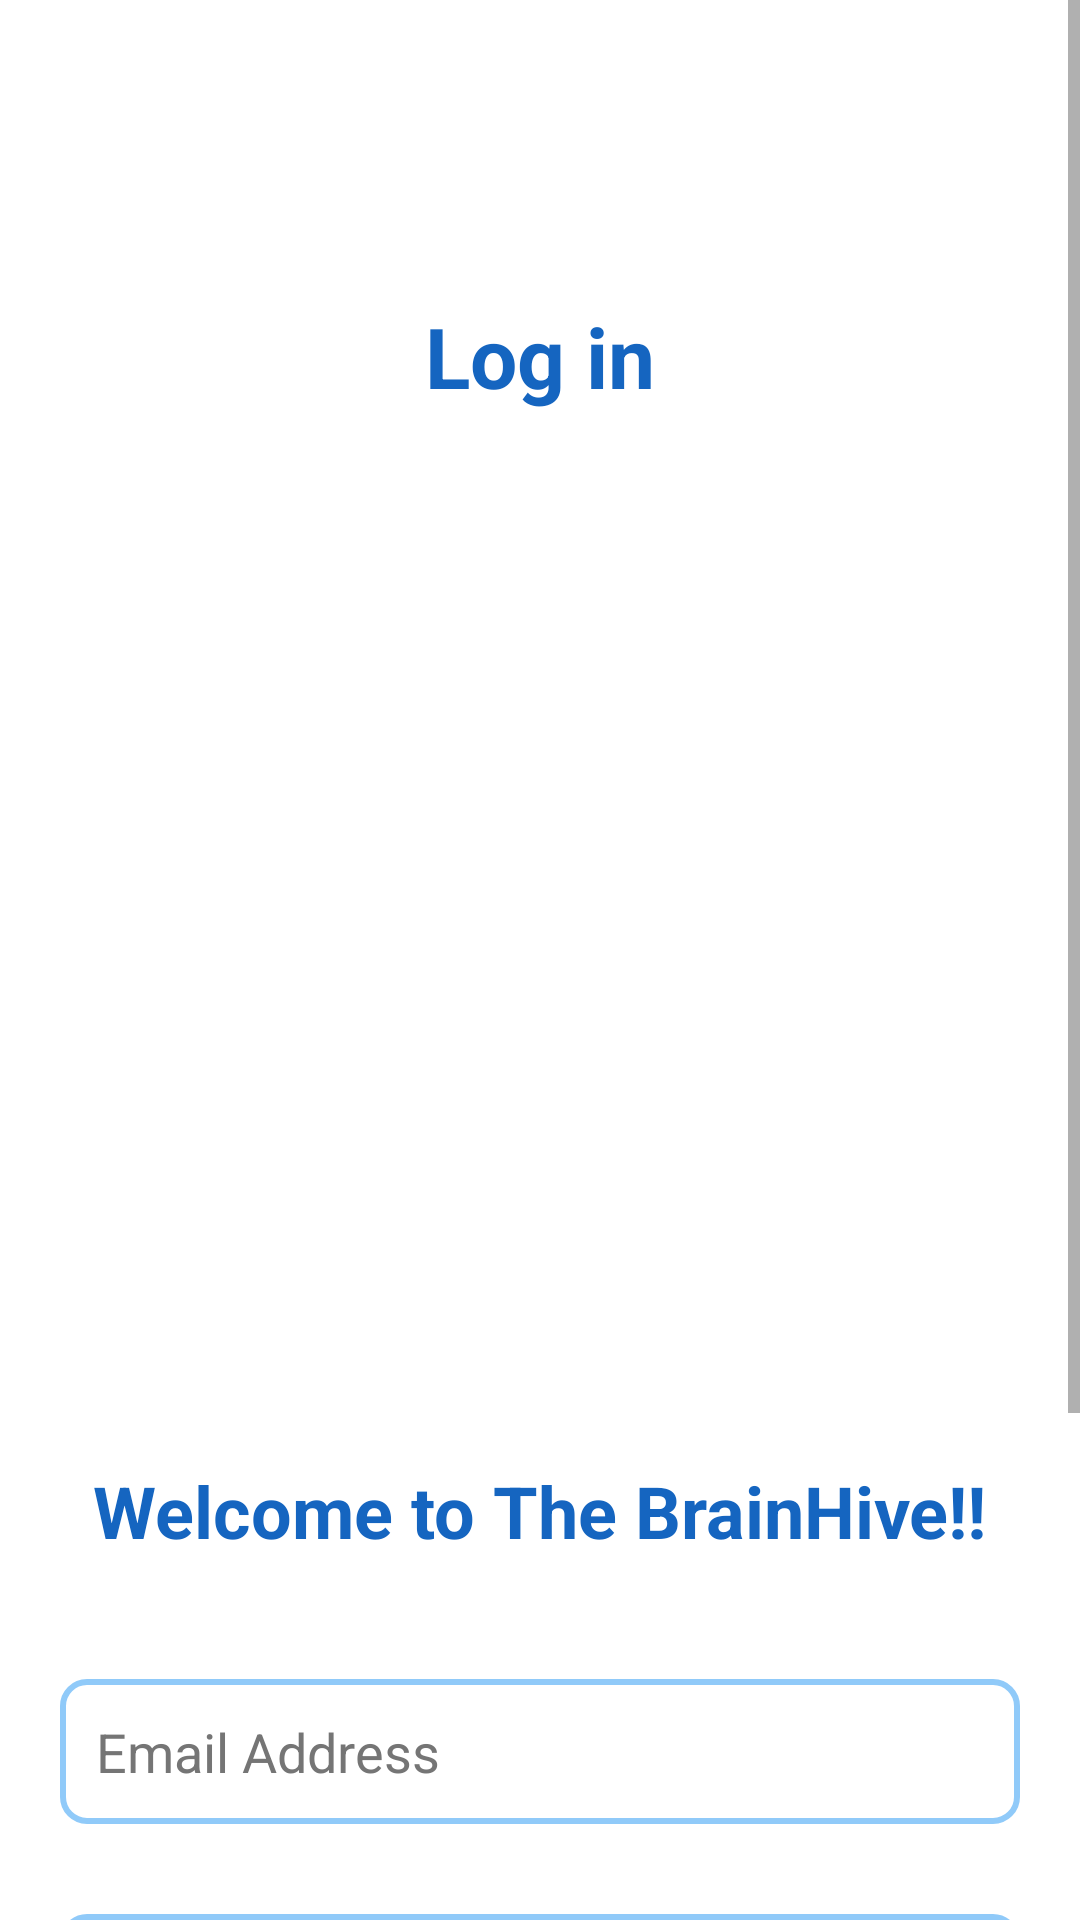

The Android layout XML behind this screen, and the referenced resources:
<!-- AndroidManifest.xml: application theme Theme.Attendance_tracker -->
<!-- res/layout/activity_login.xml -->
<?xml version="1.0" encoding="utf-8"?>
<ScrollView xmlns:android="http://schemas.android.com/apk/res/android"
    xmlns:tools="http://schemas.android.com/tools"
    android:layout_width="match_parent"
    android:layout_height="match_parent"
    android:background="@color/white">

    <RelativeLayout
        android:layout_width="match_parent"
        android:layout_height="wrap_content"
        android:padding="20dp">

        
        <TextView
            android:id="@+id/tvMainTitle"
            android:layout_width="wrap_content"
            android:layout_height="wrap_content"
            android:layout_centerHorizontal="true"
            android:layout_marginTop="80dp"
            android:text="Log in"
            android:textColor="@color/blue_dark"
            android:textSize="28sp"
            android:textStyle="bold" />

        <ImageView
            android:id="@+id/imgLogin"
            android:layout_width="match_parent"
            android:layout_height="250dp"
            android:layout_below="@id/tvMainTitle"
            android:layout_marginTop="30dp"
            android:contentDescription="Login Illustration"
            android:scaleType="fitCenter"
            android:src="@drawable/login" />

        <TextView
            android:id="@+id/tvLoginTitle"
            android:layout_width="wrap_content"
            android:layout_height="wrap_content"
            android:layout_below="@id/imgLogin"
            android:layout_marginTop="70dp"
            android:layout_centerHorizontal="true"
            android:text="Welcome to The BrainHive!!"
            android:textColor="@color/blue_dark"
            android:textSize="24sp"
            android:textStyle="bold" />

        <EditText
            android:id="@+id/etEmail"
            android:layout_width="match_parent"
            android:layout_height="wrap_content"
            android:layout_below="@id/tvLoginTitle"
            android:layout_marginTop="40dp"
            android:background="@drawable/edittext_bg"
            android:hint="Email Address"
            android:padding="12dp"
            android:textColor="@color/black"
            android:textColorHint="@color/gray" />

        <EditText
            android:id="@+id/etPassword"
            android:layout_width="match_parent"
            android:layout_height="wrap_content"
            android:layout_below="@id/etEmail"
            android:layout_marginTop="30dp"
            android:background="@drawable/edittext_bg"
            android:hint="Password"
            android:inputType="textPassword"
            android:padding="12dp"
            android:textColor="@color/black"
            android:textColorHint="@color/gray" />

        <TextView
            android:id="@+id/tvForgotPassword"
            android:layout_width="wrap_content"
            android:layout_height="wrap_content"
            android:layout_below="@id/etPassword"
            android:layout_alignParentEnd="true"
            android:layout_marginTop="10dp"
            android:text="Forgot Password?"
            android:textColor="@color/blue_dark"
            android:textSize="14sp" />

        <Button
            android:id="@+id/btnLogin"
            android:layout_width="match_parent"
            android:layout_height="50dp"
            android:layout_below="@id/tvForgotPassword"
            android:layout_marginTop="40dp"
            android:background="@drawable/button_bg"
            android:text="Log In"
            android:textColor="@color/white"
            android:textSize="18sp" />

        <TextView
            android:id="@+id/tvSignupLink"
            android:layout_width="wrap_content"
            android:layout_height="wrap_content"
            android:layout_below="@id/btnLogin"
            android:layout_centerHorizontal="true"
            android:layout_marginTop="25dp"
            android:text="Don't have an account? Sign Up"
            android:textColor="@color/blue_dark"
            android:textSize="14sp" />

    </RelativeLayout>
</ScrollView>
<!-- resources referenced by this layout -->
<resources>
  <color name="black">#000000</color>
  <color name="blue_dark">#1565C0</color>
  <color name="gray">#757575</color>
  <color name="white">#FFFFFF</color>
  <!-- drawable button_bg (drawable) -->
  <?xml version="1.0" encoding="utf-8"?>
      <shape xmlns:android="http://schemas.android.com/apk/res/android"
          android:shape="rectangle">
  
          <solid android:color="@color/blue_dark" />
          <corners android:radius="25dp" />
          <padding android:left="10dp" android:right="10dp" android:top="5dp" android:bottom="5dp"/>
      </shape>
  <!-- drawable edittext_bg (drawable) -->
  <?xml version="1.0" encoding="utf-8"?>
  <shape xmlns:android="http://schemas.android.com/apk/res/android"
      android:shape="rectangle">
  
      <solid android:color="@color/white"/> 
  
      <corners android:radius="8dp"/> 
  
      <stroke android:width="2dp" android:color="@color/input_border"/> 
  
      <padding android:left="12dp" android:right="12dp"/>
  </shape>
  <style name="Theme.Attendance_tracker" parent="Theme.AppCompat.Light.NoActionBar">
          <item name="colorPrimary">@color/light_green</item>
          <item name="colorPrimaryDark">@color/colorPrimaryDark</item>
          <item name="colorAccent">@color/colorAccent</item>
  
          <item name="buttonStyle">@style/Widget.AppCompat.Button</item>
          <item name="android:buttonStyle">@style/Widget.AppCompat.Button</item>
  
          <item name="android:windowBackground">@color/white</item>
      </style>
  <color name="input_border">#90CAF9</color>
  <color name="light_green">#47BA80</color>
  <color name="colorPrimaryDark">#121212</color>
  <color name="colorAccent">#03DAC5</color>
</resources>
